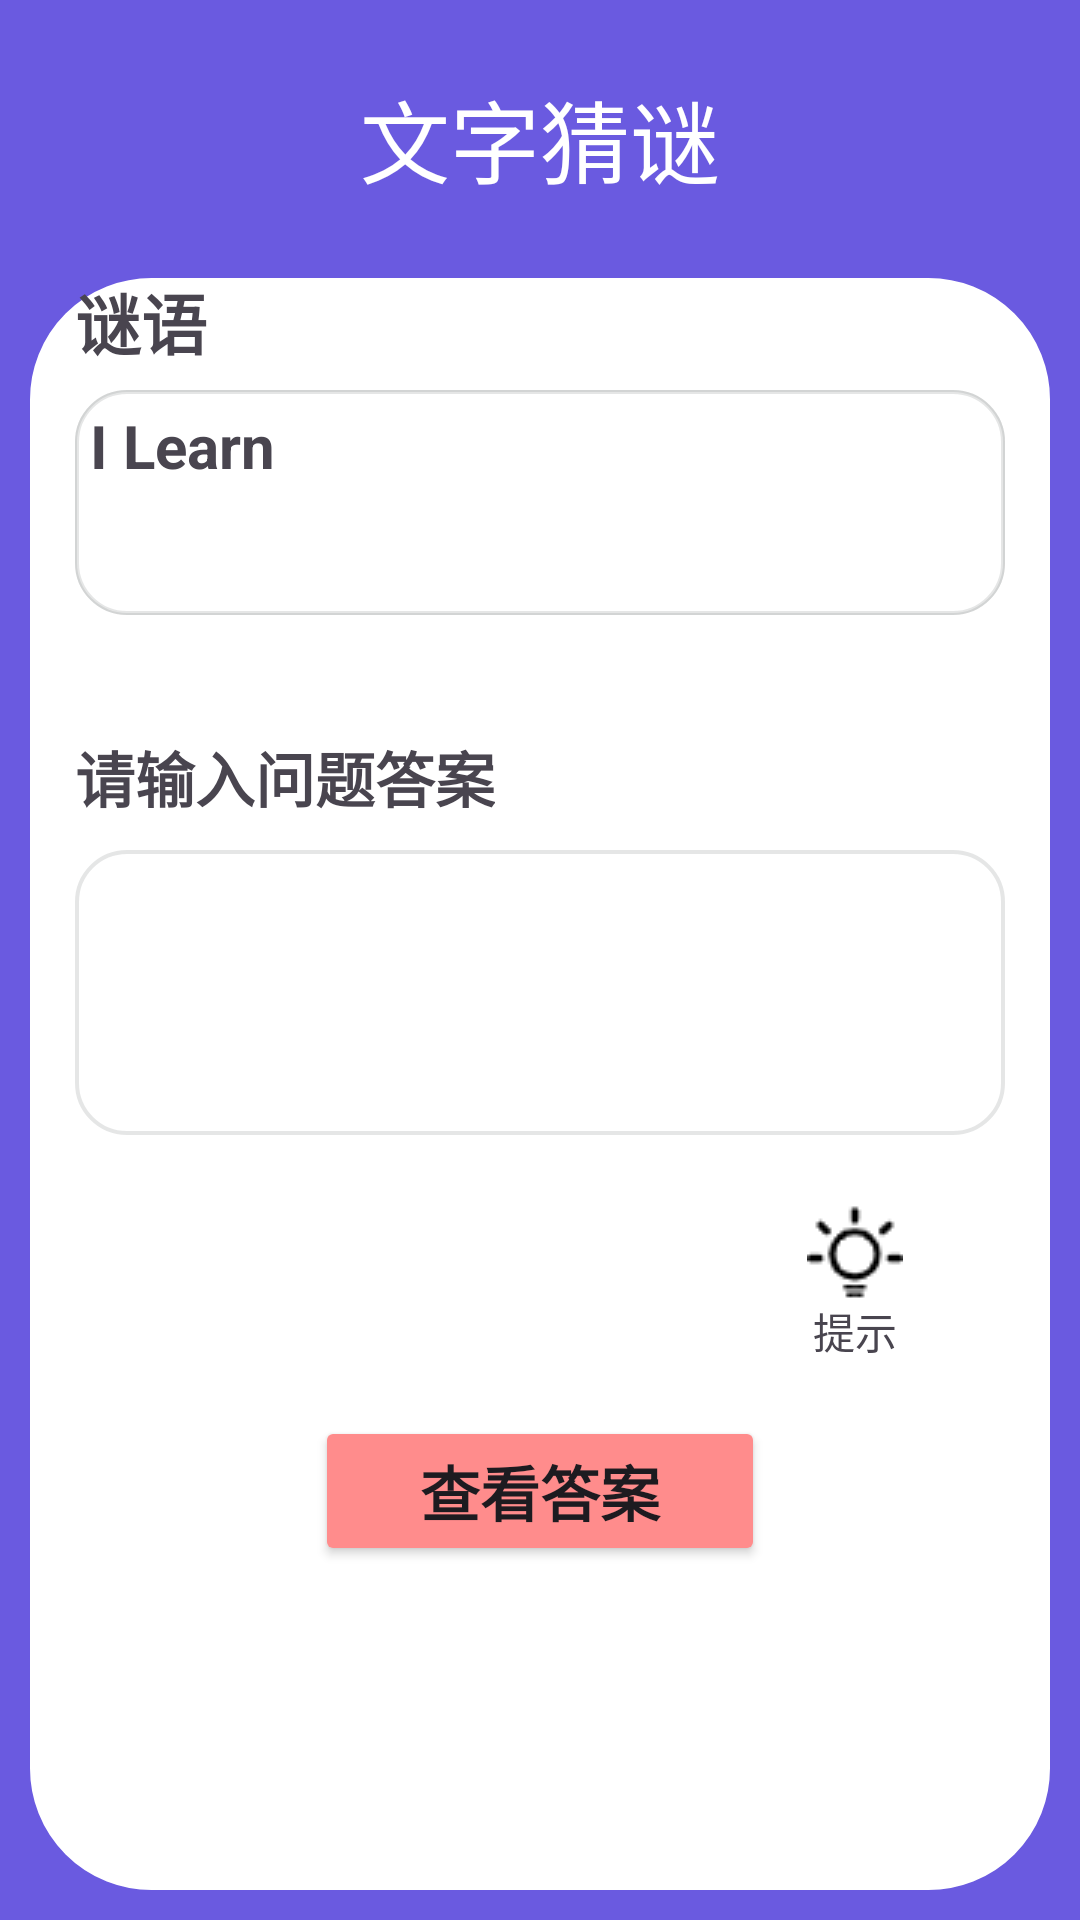

Layout XML and referenced resources for this Android screen:
<!-- AndroidManifest.xml: application theme Theme.SofeWare -->
<!-- res/layout/fragment_home.xml -->
<?xml version="1.0" encoding="utf-8"?>
<androidx.constraintlayout.widget.ConstraintLayout xmlns:android="http://schemas.android.com/apk/res/android"
    xmlns:app="http://schemas.android.com/apk/res-auto"
    xmlns:tools="http://schemas.android.com/tools"
    android:layout_width="match_parent"
    android:layout_height="match_parent"
    android:background="@color/new_blue"
    tools:context=".ui.home.HomeFragment">


        <TextView
            android:id="@+id/tv_art_title"
            android:layout_width="wrap_content"
            android:layout_height="wrap_content"
            android:textSize="30sp"
            android:textColor="@color/white"
            android:text="@string/title_guess"
            app:layout_constraintBottom_toBottomOf="parent"
            app:layout_constraintEnd_toEndOf="parent"
            app:layout_constraintStart_toStartOf="parent"
            app:layout_constraintTop_toTopOf="parent"
            app:layout_constraintVertical_bias="0.04"/>

        <ImageView
            android:id="@+id/iv_background"
            android:layout_width="0dp"
            android:layout_height="0dp"
            android:layout_marginStart="10dp"
            android:layout_marginEnd="10dp"
            android:layout_marginTop="25dp"
            android:layout_marginBottom="10dp"
            android:inputType="textMultiLine|number"
            android:src="@drawable/rect_white"
            app:layout_constraintBottom_toBottomOf="parent"
            app:layout_constraintEnd_toEndOf="parent"
            app:layout_constraintTop_toBottomOf="@id/tv_art_title"
            app:layout_constraintStart_toStartOf="parent" />

        <TextView
            android:id="@+id/tv_question1"
            android:layout_width="wrap_content"
            android:layout_height="wrap_content"
            android:text="@string/language_question"
            android:textSize="22sp"
            android:textStyle="bold"
            app:layout_constraintBottom_toBottomOf="parent"
            app:layout_constraintTop_toTopOf="parent"
            app:layout_constraintVertical_bias="0.15"
            android:layout_marginStart="25dp"
            app:layout_constraintStart_toStartOf="parent" />

        <TextView
            android:id="@+id/tv_question2"
            android:layout_width="wrap_content"
            android:layout_height="wrap_content"
            android:text="@string/math_answer"
            android:textSize="20sp"
            android:textStyle="bold"
            app:layout_constraintBottom_toBottomOf="parent"
            app:layout_constraintTop_toTopOf="parent"
            app:layout_constraintVertical_bias="0.40"
            android:layout_marginStart="25dp"
            app:layout_constraintStart_toStartOf="parent" />



        <ImageView
            android:id="@+id/iv_question_outline"
            android:layout_width="match_parent"
            android:layout_height="75dp"
            android:layout_marginStart="25dp"
            android:layout_marginEnd="25dp"
            android:background="@drawable/rect_outline"
            app:layout_constraintBottom_toBottomOf="parent"
            app:layout_constraintTop_toTopOf="parent"
            app:layout_constraintVertical_bias="0.23"
            app:layout_constraintStart_toStartOf="parent" />

        <TextView
            android:id="@+id/tv_question"
            android:layout_width="match_parent"
            android:layout_height="75dp"
            android:layout_marginStart="25dp"
            android:layout_marginEnd="25dp"
            android:textSize="20sp"
            android:textStyle="bold"
            android:text="@string/app_name"
            android:background="@drawable/rect_outline"
            app:layout_constraintBottom_toBottomOf="parent"
            app:layout_constraintTop_toTopOf="parent"
            app:layout_constraintVertical_bias="0.23"
            app:layout_constraintStart_toStartOf="parent" />


        <EditText
            android:id="@+id/ed_answer"
            android:layout_width="match_parent"
            android:layout_height="95dp"
            android:textSize="25sp"
            android:textStyle="bold"
            android:layout_marginStart="25dp"
            android:layout_marginEnd="25dp"
            android:background="@drawable/rect_outline"
            app:layout_constraintBottom_toBottomOf="parent"
            app:layout_constraintTop_toTopOf="parent"
            app:layout_constraintVertical_bias="0.52"
            app:layout_constraintStart_toStartOf="parent"/>

        <ImageView
            android:id="@+id/iv_prompt"
            android:layout_width="wrap_content"
            android:layout_height="wrap_content"
            android:background="@drawable/ic_prompt"
            app:layout_constraintBottom_toBottomOf="parent"
            app:layout_constraintTop_toTopOf="parent"
            app:layout_constraintVertical_bias="0.66"
            app:layout_constraintHorizontal_bias="0.82"
            android:clickable="true"
            app:layout_constraintStart_toStartOf="parent"
            app:layout_constraintEnd_toEndOf="parent"/>

        <TextView
            android:id="@+id/tv_prompt"
            android:layout_width="wrap_content"
            android:layout_height="wrap_content"
            android:text="@string/prompt"
            android:textSize="14sp"
            app:layout_constraintTop_toBottomOf="@id/iv_prompt"
            app:layout_constraintStart_toStartOf="@id/iv_prompt"
            app:layout_constraintEnd_toEndOf="@id/iv_prompt"/>

        <Button
            android:id="@+id/bu_check"
            android:layout_width="150dp"
            android:layout_height="50dp"
            android:text="@string/check_answer"
            android:textSize="20sp"
            android:backgroundTint="@color/pink"
            android:textStyle="bold"
            android:clickable="true"
            app:layout_constraintTop_toTopOf="parent"
            app:layout_constraintStart_toStartOf="parent"
            app:layout_constraintEnd_toEndOf="parent"
            app:layout_constraintVertical_bias="0.8"
            app:layout_constraintBottom_toBottomOf="parent"/>


        <androidx.constraintlayout.widget.Guideline
            android:id="@+id/guideline_ver_50"
            android:layout_width="wrap_content"
            android:layout_height="wrap_content"
            android:orientation="vertical"
            app:layout_constraintGuide_percent="0.50" />


</androidx.constraintlayout.widget.ConstraintLayout>
<!-- resources referenced by this layout -->
<resources>
  <color name="new_blue">#FF6A5AE0</color>
  <color name="pink">#FFFF8C8C</color>
  <color name="white">#FFFFFFFF</color>
  <!-- drawable ic_prompt: png bitmap (drawable, 772 bytes) -->
  <!-- drawable rect_outline (drawable) -->
  <?xml version="1.0" encoding="utf-8"?>
  
  <shape xmlns:android="http://schemas.android.com/apk/res/android">
  
      
      <solid android:color="#fff" />
  
      
      <stroke
          android:width="4px"
          android:color="@color/grey_outline" />
      
      <corners
          android:bottomLeftRadius="50px"
          android:bottomRightRadius="50px"
          android:topLeftRadius="50px"
          android:topRightRadius="50px" />
      
      <padding
          android:bottom="5dp"
          android:left="5dp"
          android:right="5dp"
          android:top="5dp" />
  
  </shape>
  <!-- drawable rect_white (drawable) -->
  <shape xmlns:android="http://schemas.android.com/apk/res/android">
      <stroke android:color="@color/white" android:width="1dp"/>
      <solid android:color="@color/white" />
      <corners android:radius="40dp"/>
  </shape>
  <string name="app_name">I Learn</string>
  <string name="check_answer">查看答案</string>
  <string name="language_question">谜语</string>
  <string name="math_answer">请输入问题答案</string>
  <string name="prompt">提示</string>
  <string name="title_guess">文字猜谜</string>
  <style name="Theme.SofeWare" parent="Theme.Material3.DayNight.NoActionBar">
  
          <item name="android:statusBarColor">#6A5AE0</item>
  
          <item name="android:windowActionBar">false</item>
          <item name="android:windowNoTitle">true</item>
          <item name="windowActionBar">false</item>
          <item name="windowNoTitle">true</item>
  
          
          <item name="android:textAppearanceListItem">?textAppearanceSubtitle1</item>
          
          <item name="android:colorAccent">?colorPrimary</item>
          
          <item name="android:colorControlActivated">?colorPrimary</item>
      </style>
  <color name="grey_outline">#449EA0A1</color>
</resources>
